Run: headless pygame with SDL's dummy video driver; simulated clock (each Clock.tick advances the game by its frame time, no real sleeping); random seed 0; keys injected as events and as key.get_pressed() state; no mouse input.
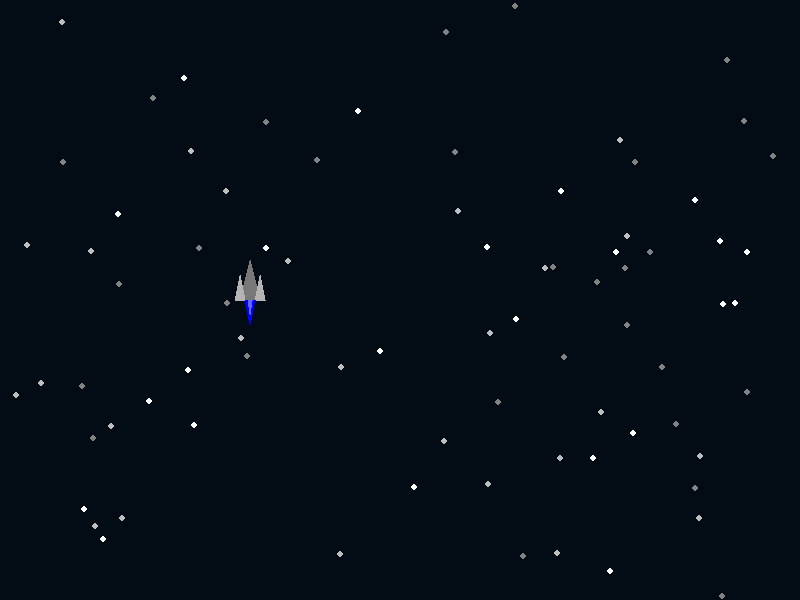
Frame 1 of 4 · flips 1–60 · no input
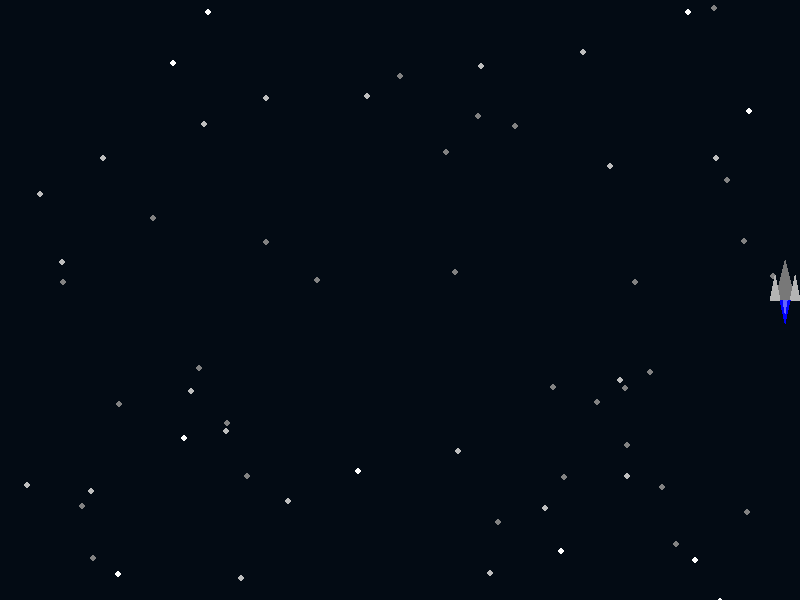
Frame 2 of 4 · flips 61–180 · tapped SPACE, RETURN · held RIGHT (→), D
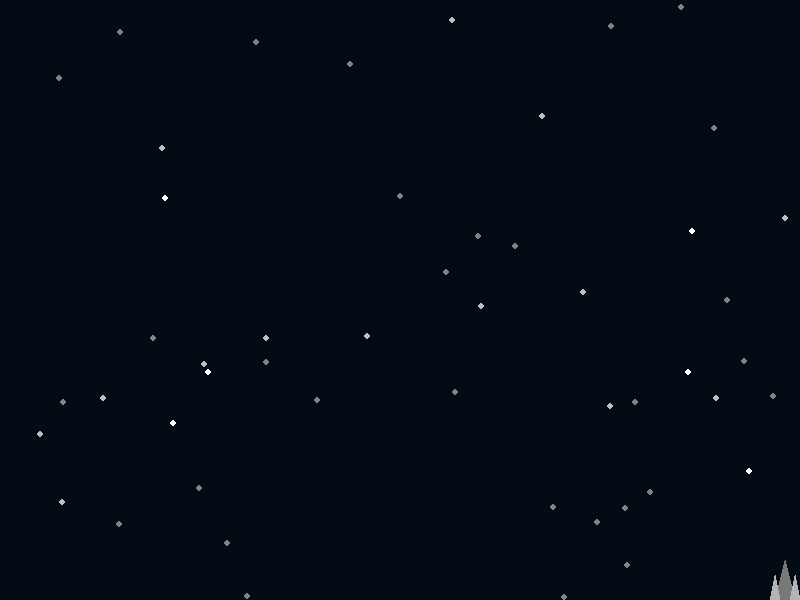
Frame 3 of 4 · flips 181–300 · held DOWN (↓), S
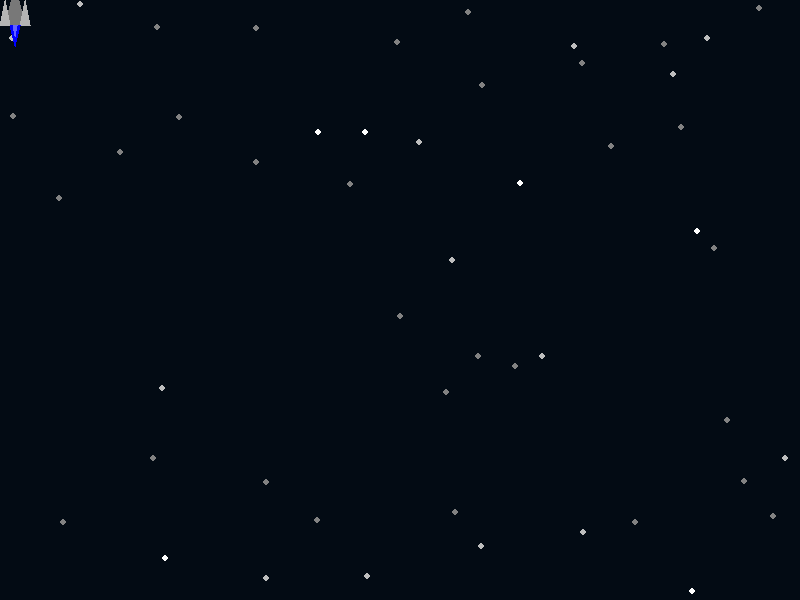
Frame 4 of 4 · flips 301–420 · held LEFT (←), A, UP (↑), W

The pygame program that drew these frames:

import pygame, sys
from random import randint

#résolution
LARGEUR = 800
HAUTEUR = 600

pygame.display.init()
fenetre = pygame.display.set_mode((LARGEUR, HAUTEUR))
pygame.display.set_caption("jeu fusée")

#couleurs (rgb)

BLANCA = (255, 255, 255)
BLANCB = (190, 190, 190)
BLANCC = (130, 130, 130)
BLEU_MARINE = (3, 11, 20)
GRIS = (180, 180, 180)
GRIS_FONCER = (120, 120, 120)
BLEU = (0, 0, 255)
BLEU_CLAIR = (100, 100, 255)
ROUGE_CLAIR = (255, 100, 100)

NB_ETOILES = 30 # --> la classe gère 3 étoile à la fois, donc il y a 90 étoiles

class Etoile:
    def __init__(self):
        #gestion des positions
        self.xA, self.yA = randint(0, LARGEUR), randint(0, HAUTEUR)
        self.xB, self.yB = randint(0, LARGEUR), randint(0, HAUTEUR)
        self.xC, self.yC = randint(0, LARGEUR), randint(0, HAUTEUR)

        #gestion des vitesses
        self.dyA = 3
        self.dyB = 2
        self.dyC = 1

        #gestion des couleurs
        self.couleurA = BLANCA
        self.couleurB = BLANCB
        self.couleurC = BLANCC

        #rayon
        self.RAYON = 3


    def dessine(self):
        pygame.draw.circle(fenetre, self.couleurA, (self.xA, self.yA), self.RAYON)
        pygame.draw.circle(fenetre, self.couleurB, (self.xB, self.yB), self.RAYON)
        pygame.draw.circle(fenetre, self.couleurC, (self.xC, self.yC), self.RAYON)

    def bouge(self):
        self.yA += self.dyA
        self.yB += self.dyB
        self.yC += self.dyC

        if self.yA == HAUTEUR:
            self.yA = 0
            self.xA = randint(0, LARGEUR)
        if self.yB == HAUTEUR:
            self.yB = 0
            self.xB = randint(0, LARGEUR)
        if self.yC == HAUTEUR:
            self.yC = 0
            self.xC = randint(0, LARGEUR)

mon_espace = [Etoile() for _ in range(NB_ETOILES)]

class JOUEUR:
    def __init__(self):
        #définition points triangles
        """
        signification abréviation:

        PP --> partie principale
        PG --> partie gauche
        PD --> partie droite
        PR --> partie réacteur
        PRC --> partie réacteur centre
        """
        #*****************Partie Principale*****************

        # hauteur
        self.Hx_PP, self.Hy_PP = 250, 260
        # sommet gauche
        self.Gx_PP, self.Gy_PP = 240, 300
        # sommet droit
        self.Dx_PP, self.Dy_PP = 260, 300
        # ensemble
        self.trg_PP = [(self.Hx_PP, self.Hy_PP), (self.Gx_PP, self.Gy_PP), (self.Dx_PP, self.Dy_PP)]

        #*****************Partie Gauche*****************

        # hauteur
        self.Hx_PG, self.Hy_PG = 240, 275
        # sommet gauche
        self.Gx_PG, self.Gy_PG = 235, 300
        # sommet droit
        self.Dx_PG, self.Dy_PG = 245, 300
        # ensemble
        self.trg_PG = [(self.Hx_PG, self.Hy_PG), (self.Gx_PG, self.Gy_PG), (self.Dx_PG, self.Dy_PG)]

        #*****************Partie Droite*****************

        # hauteur
        self.Hx_PD, self.Hy_PD = 260, 275
        # sommet gauche
        self.Gx_PD, self.Gy_PD = 255, 300
        # sommet droit
        self.Dx_PD, self.Dy_PD = 265, 300
        # ensemble
        self.trg_PD = [(self.Hx_PD, self.Hy_PD), (self.Gx_PD, self.Gy_PD), (self.Dx_PD, self.Dy_PD)]

        #*****************Partie réacteur*****************

        # Hauteur réacteur
        self.Hx_PR, self.Hy_PR = 250, 320
        self.Hx_PRC, self.Hy_PRC = 250, 310
        # sommet gauche
        self.Gx_PR, self.Gy_PR = 245, 300
        self.Gx_PRC, self.Gy_PRC = 248, 300
        # sommet droit
        self.Dx_PR, self.Dy_PR = 255, 300
        self.Dx_PRC, self.Dy_PRC = 252, 300
        # ensemble
        self.trg_PR = [(self.Hx_PR, self.Hy_PR), (self.Gx_PR, self.Gy_PR), (self.Dx_PR, self.Dy_PR)]
        self.trg_PRC = [(self.Hx_PRC, self.Hy_PRC), (self.Gx_PRC, self.Gy_PRC), (self.Dx_PRC, self.Dy_PRC)]

        #*****************Autre données*****************
        self.compteur = 0
        self.VitBalle = 50
        self.LongBalle, self.LargBalle = 20, 4
        self.cooldown = 250 # correspond à 0.25 secondes
        self.XBalleA, self.YBalleA = self.Hx_PG - 2, self.Hy_PG - int(self.LongBalle/2) # position balle canon gauche
        self.XBalleB, self.YBalleB = self.Hx_PD - 2, self.Hy_PD - int(self.LongBalle/2) #position balle canon droit
        self.BalleTiree = False
        self.DernierTirDelai = 0

    def dessine(self):
        pygame.draw.polygon(fenetre, GRIS_FONCER,  self.trg_PP)
        pygame.draw.polygon(fenetre, GRIS,  self.trg_PG)
        pygame.draw.polygon(fenetre, GRIS,  self.trg_PD)
        pygame.draw.polygon(fenetre, BLEU,  self.trg_PR)
        pygame.draw.polygon(fenetre, BLEU_CLAIR,  self.trg_PRC)

    def bouge(self):
        #**********************************avec les flèches**********************************

        # Aller à gauche
        if keys[pygame.K_LEFT]:
            if  self.Gx_PG-2>=0: #aller à gauche
                #*****************Partie Principale*****************
                self.Hx_PP -= 5
                self.Gx_PP -= 5
                self.Dx_PP -= 5
                self.trg_PP = [(self.Hx_PP, self.Hy_PP), (self.Gx_PP, self.Gy_PP), (self.Dx_PP, self.Dy_PP)]
                #*****************Partie Gauche*****************
                self.Hx_PG -= 5
                self.Gx_PG -= 5
                self.Dx_PG -= 5
                self.trg_PG = [(self.Hx_PG, self.Hy_PG), (self.Gx_PG, self.Gy_PG), (self.Dx_PG, self.Dy_PG)]
                #*****************Partie Droite*****************
                self.Hx_PD -= 5
                self.Gx_PD -= 5
                self.Dx_PD -= 5
                self.trg_PD = [(self.Hx_PD, self.Hy_PD), (self.Gx_PD, self.Gy_PD), (self.Dx_PD, self.Dy_PD)]
                #*****************Partie réacteur*****************
                self.Hx_PR -= 5
                self.Hx_PRC -= 5
                self.Gx_PR -= 5
                self.Gx_PRC -= 5
                self.Dx_PR -= 5
                self.Dx_PRC -= 5
                self.trg_PR = [(self.Hx_PR, self.Hy_PR), (self.Gx_PR, self.Gy_PR), (self.Dx_PR, self.Dy_PR)]
                self.trg_PRC = [(self.Hx_PRC, self.Hy_PRC), (self.Gx_PRC, self.Gy_PRC), (self.Dx_PRC, self.Dy_PRC)]

        # Aller à droite
        if keys[pygame.K_RIGHT]:
            if  self.Dx_PD+2<LARGEUR:  #aller à droite
                #*****************Partie Principale*****************
                self.Hx_PP += 5
                self.Gx_PP += 5
                self.Dx_PP += 5
                self.trg_PP = [(self.Hx_PP, self.Hy_PP), (self.Gx_PP, self.Gy_PP), (self.Dx_PP, self.Dy_PP)]
                #*****************Partie Gauche*****************
                self.Hx_PG += 5
                self.Gx_PG += 5
                self.Dx_PG += 5
                self.trg_PG = [(self.Hx_PG, self.Hy_PG), (self.Gx_PG, self.Gy_PG), (self.Dx_PG, self.Dy_PG)]
                #*****************Partie Droite*****************
                self.Hx_PD += 5
                self.Gx_PD += 5
                self.Dx_PD += 5
                self.trg_PD = [(self.Hx_PD, self.Hy_PD), (self.Gx_PD, self.Gy_PD), (self.Dx_PD, self.Dy_PD)]
                #*****************Partie réacteur*****************
                self.Hx_PR += 5
                self.Hx_PRC += 5
                self.Gx_PR += 5
                self.Gx_PRC += 5
                self.Dx_PR += 5
                self.Dx_PRC += 5
                self.trg_PR = [(self.Hx_PR, self.Hy_PR), (self.Gx_PR, self.Gy_PR), (self.Dx_PR, self.Dy_PR)]
                self.trg_PRC = [(self.Hx_PRC, self.Hy_PRC), (self.Gx_PRC, self.Gy_PRC), (self.Dx_PRC, self.Dy_PRC)]

        # Aller en haut
        if keys[pygame.K_UP]:
            if  self.Hy_PG-2>=0: #aller en haut
                #*****************Partie Principale*****************
                self.Hy_PP -= 5
                self.Gy_PP -= 5
                self.Dy_PP -= 5
                self.trg_PP = [(self.Hx_PP, self.Hy_PP), (self.Gx_PP, self.Gy_PP), (self.Dx_PP, self.Dy_PP)]
                #*****************Partie Gauche*****************
                self.Hy_PG -= 5
                self.Gy_PG -= 5
                self.Dy_PG -= 5
                self.trg_PG = [(self.Hx_PG, self.Hy_PG), (self.Gx_PG, self.Gy_PG), (self.Dx_PG, self.Dy_PG)]
                #*****************Partie Droite*****************
                self.Hy_PD -= 5
                self.Gy_PD -= 5
                self.Dy_PD -= 5
                self.trg_PD = [(self.Hx_PD, self.Hy_PD), (self.Gx_PD, self.Gy_PD), (self.Dx_PD, self.Dy_PD)]
                #*****************Partie réacteur*****************
                self.Hy_PR -= 5
                self.Hy_PRC -= 5
                self.Gy_PR -= 5
                self.Gy_PRC -= 5
                self.Dy_PR -= 5
                self.Dy_PRC -= 5
                self.trg_PR = [(self.Hx_PR, self.Hy_PR), (self.Gx_PR, self.Gy_PR), (self.Dx_PR, self.Dy_PR)]
                self.trg_PRC = [(self.Hx_PRC, self.Hy_PRC), (self.Gx_PRC, self.Gy_PRC), (self.Dx_PRC, self.Dy_PRC)]

        # Aller en bas
        if keys[pygame.K_DOWN]:
            if  self.Dy_PD+2<HAUTEUR:  #aller en bas
                #*****************Partie Principale*****************
                self.Hy_PP += 5
                self.Gy_PP += 5
                self.Dy_PP += 5
                self.trg_PP = [(self.Hx_PP, self.Hy_PP), (self.Gx_PP, self.Gy_PP), (self.Dx_PP, self.Dy_PP)]
                #*****************Partie Gauche*****************
                self.Hy_PG += 5
                self.Gy_PG += 5
                self.Dy_PG += 5
                self.trg_PG = [(self.Hx_PG, self.Hy_PG), (self.Gx_PG, self.Gy_PG), (self.Dx_PG, self.Dy_PG)]
                #*****************Partie Droite*****************
                self.Hy_PD += 5
                self.Gy_PD += 5
                self.Dy_PD += 5
                self.trg_PD = [(self.Hx_PD, self.Hy_PD), (self.Gx_PD, self.Gy_PD), (self.Dx_PD, self.Dy_PD)]
                #*****************Partie réacteur*****************
                self.Hy_PR += 5
                self.Hy_PRC += 5
                self.Gy_PR += 5
                self.Gy_PRC += 5
                self.Dy_PR += 5
                self.Dy_PRC += 5
                self.trg_PR = [(self.Hx_PR, self.Hy_PR), (self.Gx_PR, self.Gy_PR), (self.Dx_PR, self.Dy_PR)]
                self.trg_PRC = [(self.Hx_PRC, self.Hy_PRC), (self.Gx_PRC, self.Gy_PRC), (self.Dx_PRC, self.Dy_PRC)]

        #**********************************avec ZQSD**********************************

        if keys[pygame.K_a]: # a=q touche qwerty
            if  self.Gx_PG-2>=0: #aller à gauche
                #*****************Partie Principale*****************
                self.Hx_PP -= 5
                self.Gx_PP -= 5
                self.Dx_PP -= 5
                self.trg_PP = [(self.Hx_PP, self.Hy_PP), (self.Gx_PP, self.Gy_PP), (self.Dx_PP, self.Dy_PP)]
                #*****************Partie Gauche*****************
                self.Hx_PG -= 5
                self.Gx_PG -= 5
                self.Dx_PG -= 5
                self.trg_PG = [(self.Hx_PG, self.Hy_PG), (self.Gx_PG, self.Gy_PG), (self.Dx_PG, self.Dy_PG)]
                #*****************Partie Droite*****************
                self.Hx_PD -= 5
                self.Gx_PD -= 5
                self.Dx_PD -= 5
                self.trg_PD = [(self.Hx_PD, self.Hy_PD), (self.Gx_PD, self.Gy_PD), (self.Dx_PD, self.Dy_PD)]
                #*****************Partie réacteur*****************
                self.Hx_PR -= 5
                self.Hx_PRC -= 5
                self.Gx_PR -= 5
                self.Gx_PRC -= 5
                self.Dx_PR -= 5
                self.Dx_PRC -= 5
                self.trg_PR = [(self.Hx_PR, self.Hy_PR), (self.Gx_PR, self.Gy_PR), (self.Dx_PR, self.Dy_PR)]
                self.trg_PRC = [(self.Hx_PRC, self.Hy_PRC), (self.Gx_PRC, self.Gy_PRC), (self.Dx_PRC, self.Dy_PRC)]

        # Aller à droite
        if keys[pygame.K_d]:
            if  self.Dx_PD+2<LARGEUR:  #aller à droite
                #*****************Partie Principale*****************
                self.Hx_PP += 5
                self.Gx_PP += 5
                self.Dx_PP += 5
                self.trg_PP = [(self.Hx_PP, self.Hy_PP), (self.Gx_PP, self.Gy_PP), (self.Dx_PP, self.Dy_PP)]
                #*****************Partie Gauche*****************
                self.Hx_PG += 5
                self.Gx_PG += 5
                self.Dx_PG += 5
                self.trg_PG = [(self.Hx_PG, self.Hy_PG), (self.Gx_PG, self.Gy_PG), (self.Dx_PG, self.Dy_PG)]
                #*****************Partie Droite*****************
                self.Hx_PD += 5
                self.Gx_PD += 5
                self.Dx_PD += 5
                self.trg_PD = [(self.Hx_PD, self.Hy_PD), (self.Gx_PD, self.Gy_PD), (self.Dx_PD, self.Dy_PD)]
                #*****************Partie réacteur*****************
                self.Hx_PR += 5
                self.Hx_PRC += 5
                self.Gx_PR += 5
                self.Gx_PRC += 5
                self.Dx_PR += 5
                self.Dx_PRC += 5
                self.trg_PR = [(self.Hx_PR, self.Hy_PR), (self.Gx_PR, self.Gy_PR), (self.Dx_PR, self.Dy_PR)]
                self.trg_PRC = [(self.Hx_PRC, self.Hy_PRC), (self.Gx_PRC, self.Gy_PRC), (self.Dx_PRC, self.Dy_PRC)]

        # Aller en haut
        if keys[pygame.K_w]: # w=z touche qwerty
            if  self.Hy_PG-2>=0: #aller en haut
                #*****************Partie Principale*****************
                self.Hy_PP -= 5
                self.Gy_PP -= 5
                self.Dy_PP -= 5
                self.trg_PP = [(self.Hx_PP, self.Hy_PP), (self.Gx_PP, self.Gy_PP), (self.Dx_PP, self.Dy_PP)]
                #*****************Partie Gauche*****************
                self.Hy_PG -= 5
                self.Gy_PG -= 5
                self.Dy_PG -= 5
                self.trg_PG = [(self.Hx_PG, self.Hy_PG), (self.Gx_PG, self.Gy_PG), (self.Dx_PG, self.Dy_PG)]
                #*****************Partie Droite*****************
                self.Hy_PD -= 5
                self.Gy_PD -= 5
                self.Dy_PD -= 5
                self.trg_PD = [(self.Hx_PD, self.Hy_PD), (self.Gx_PD, self.Gy_PD), (self.Dx_PD, self.Dy_PD)]
                #*****************Partie réacteur*****************
                self.Hy_PR -= 5
                self.Hy_PRC -= 5
                self.Gy_PR -= 5
                self.Gy_PRC -= 5
                self.Dy_PR -= 5
                self.Dy_PRC -= 5
                self.trg_PR = [(self.Hx_PR, self.Hy_PR), (self.Gx_PR, self.Gy_PR), (self.Dx_PR, self.Dy_PR)]
                self.trg_PRC = [(self.Hx_PRC, self.Hy_PRC), (self.Gx_PRC, self.Gy_PRC), (self.Dx_PRC, self.Dy_PRC)]

        # Aller en bas
        if keys[pygame.K_s]:
            if  self.Dy_PD+2<HAUTEUR:  #aller en bas
                #*****************Partie Principale*****************
                self.Hy_PP += 5
                self.Gy_PP += 5
                self.Dy_PP += 5
                self.trg_PP = [(self.Hx_PP, self.Hy_PP), (self.Gx_PP, self.Gy_PP), (self.Dx_PP, self.Dy_PP)]
                #*****************Partie Gauche*****************
                self.Hy_PG += 5
                self.Gy_PG += 5
                self.Dy_PG += 5
                self.trg_PG = [(self.Hx_PG, self.Hy_PG), (self.Gx_PG, self.Gy_PG), (self.Dx_PG, self.Dy_PG)]
                #*****************Partie Droite*****************
                self.Hy_PD += 5
                self.Gy_PD += 5
                self.Dy_PD += 5
                self.trg_PD = [(self.Hx_PD, self.Hy_PD), (self.Gx_PD, self.Gy_PD), (self.Dx_PD, self.Dy_PD)]
                #*****************Partie réacteur*****************
                self.Hy_PR += 5
                self.Hy_PRC += 5
                self.Gy_PR += 5
                self.Gy_PRC += 5
                self.Dy_PR += 5
                self.Dy_PRC += 5
                self.trg_PR = [(self.Hx_PR, self.Hy_PR), (self.Gx_PR, self.Gy_PR), (self.Dx_PR, self.Dy_PR)]
                self.trg_PRC = [(self.Hx_PRC, self.Hy_PRC), (self.Gx_PRC, self.Gy_PRC), (self.Dx_PRC, self.Dy_PRC)]

        self.compteur +=1
        if self.compteur<=5:
            self.Hy_PR += 1
            self.Hy_PRC += 1
        elif self.compteur>5 and self.compteur<=10:
            self.Hy_PR -= 1
            self.Hy_PRC -= 1
        elif self.compteur>10:
            self.compteur=0
        self.trg_PR = [(self.Hx_PR, self.Hy_PR), (self.Gx_PR, self.Gy_PR), (self.Dx_PR, self.Dy_PR)]
        self.trg_PRC = [(self.Hx_PRC, self.Hy_PRC), (self.Gx_PRC, self.Gy_PRC), (self.Dx_PRC, self.Dy_PRC)]

joueur = JOUEUR()

n=0
fps = pygame.time.Clock()
while True:
    #pour fermer le jeu proprement
    for event in pygame.event.get():
        if event.type == pygame.QUIT:
            pygame.display.quit()
            sys.exit()

    #pour récupérer les touches pressées
    keys = pygame.key.get_pressed()

    #remplir le fond
    fenetre.fill(BLEU_MARINE)

    #dessiner et mettre à jour  les étoiles
    for etoile in mon_espace:
        etoile.dessine()
        etoile.bouge()

    #dessiner et bouger le joueur
    joueur.dessine()
    joueur.bouge()


    pygame.display.flip()


    fps.tick(60)
    n += 1
    if n == 6:
        print(fps)
        n = 0

"""
NOTE :
    l'idée serait de faire en sorte que les réacteurs s'allume seulement si on déplace le vaisseau
    si on déplace le vaisseau à gauche ou à droite --> faire pencher le vaisseau (à faire en dernier)

A FAIRE :
    finir le vaisseau
    faire les astéroides --> faire la barre de vie et le score
    faire cinématique de début (vaisseau qui décolle) --> si le joueur perd on repasse sur cet écran
"""
